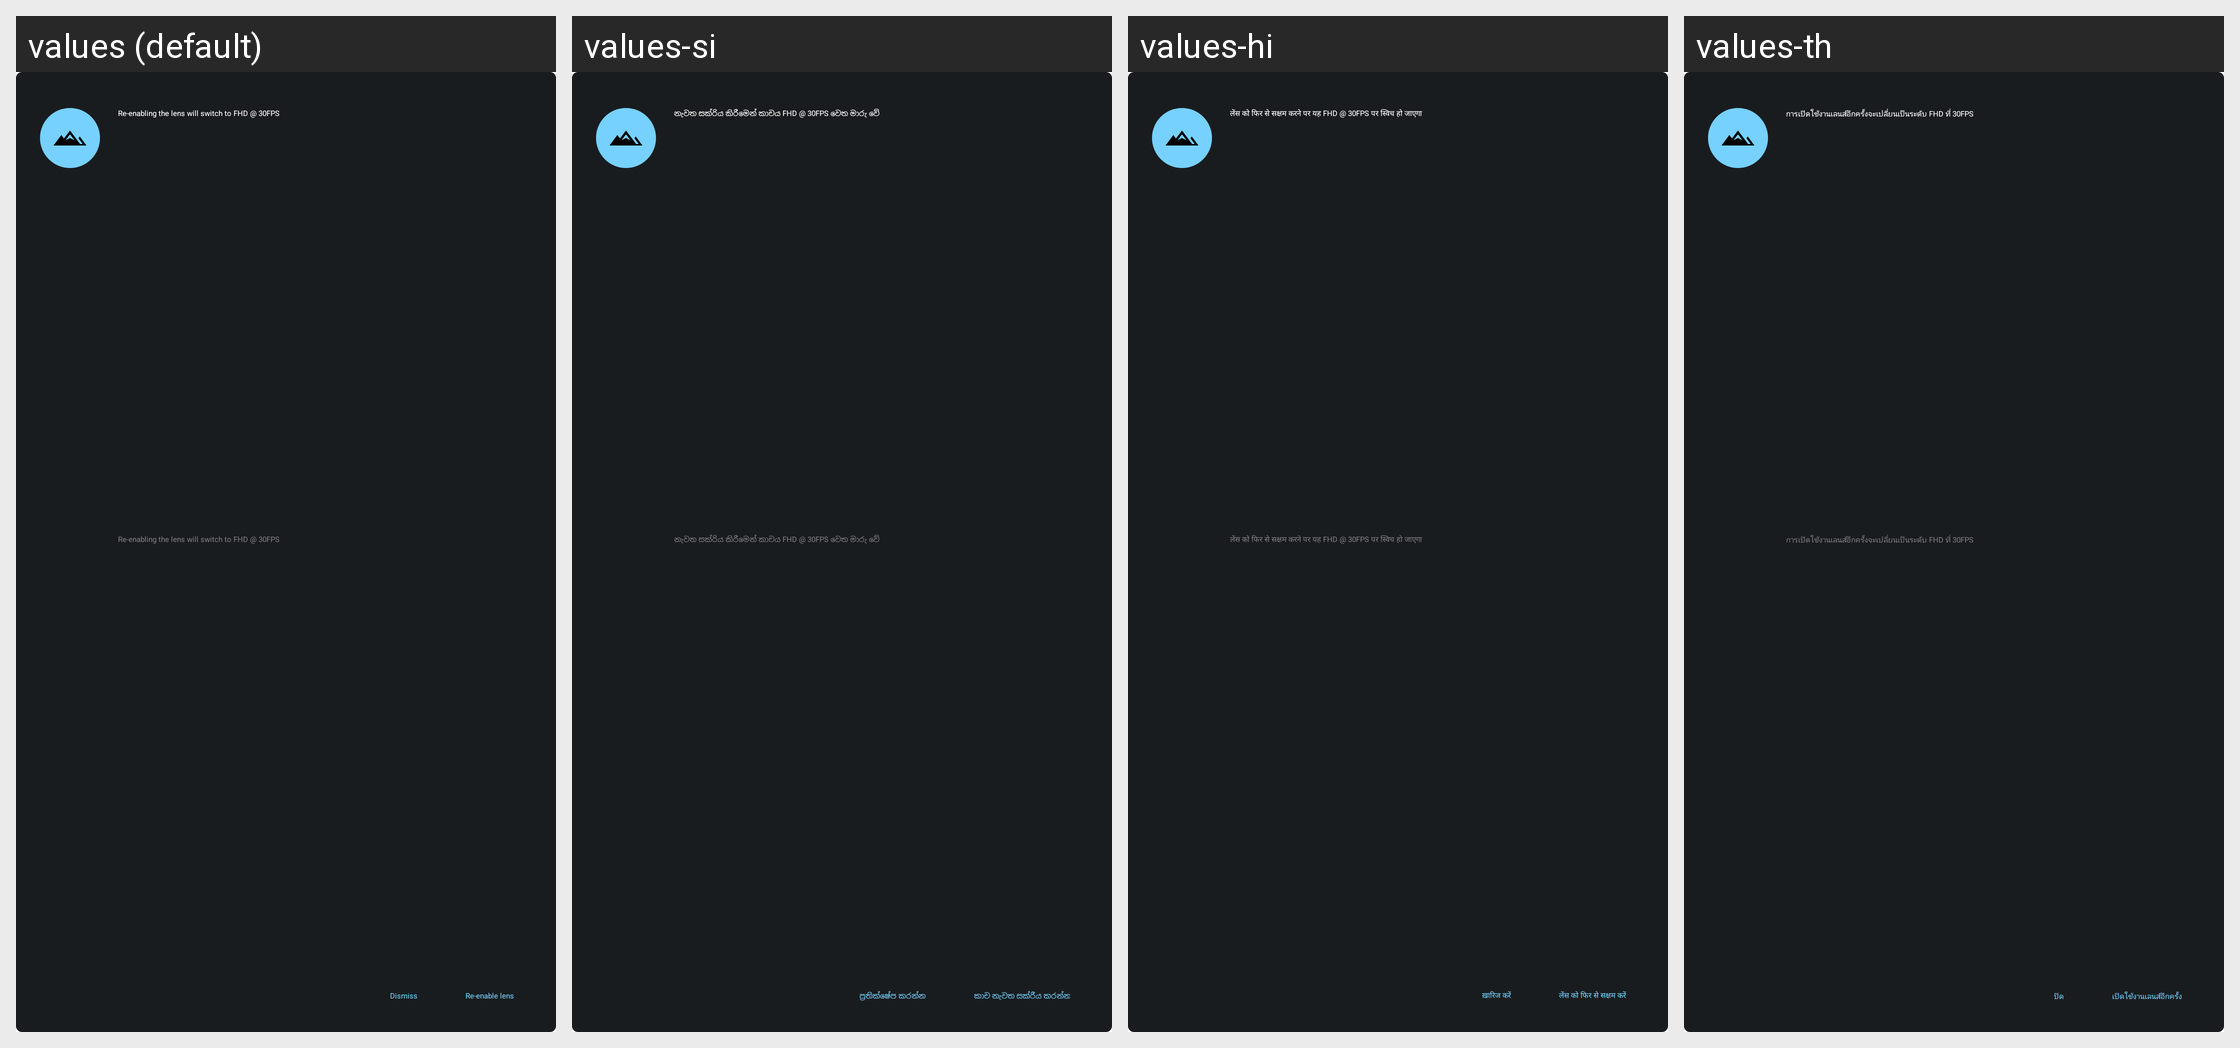

Strings drawn on this Android screen and how each of the app's shown locales translates them:
Android screen res/layout/banner_prompt_layout.xml rendered under 4 locales, left to right: values (default), values-si, values-hi, values-th. Device: Nexus 5 (rendered at 1080×1920; each locale shown at half size, 540×960, under a caption strip naming it); theme CameraAppTheme.
Other locales in the repository, not shown: values-ar, values-az, values-bg, values-bn, values-ca, values-chr-rUS, values-cs, values-da, values-de, values-el, values-en-rGB, values-es, values-es-rUS, values-et, values-fa, values-fi, values-fr, values-fr-rCA, values-hr, values-hu, values-in, values-it, values-iw, values-ja, values-kgp-rBR, values-km, values-ko, values-lt, values-lv, values-mk, values-mr, values-ms, values-my, values-nb, values-nl, values-pl, values-pt, values-pt-rPT, values-ro, values-ru, values-sk, values-sl, values-sr, values-sv, values-ta, values-tl, values-tr, values-uk, values-ur, values-vi, values-xnr-rIN, values-yrl-rBR, values-zh-rCN, values-zh-rHK, values-zh-rTW.
Strings drawn on this screen, with the default value and each locale's value (text and hints the layout hard-codes, and strings that could not be matched under every locale, appear in the picture but are not listed):

zoom_conflict_text_revert_to_30_fps
  values: Re-enabling the lens will switch to FHD @ 30FPS
  values-si: නැවත සක්රිය කිරීමෙන් කාචය FHD @ 30FPS වෙත මාරු වේ
  values-hi: लेंस को फिर से सक्षम करने पर यह FHD @ 30FPS पर स्विच हो जाएगा
  values-th: การเปิดใช้งานเลนส์อีกครั้งจะเปลี่ยนเป็นระดับ FHD ที่ 30FPS

zoom_conflict_reenable_lens
  values: Re-enable lens
  values-si: කාච නැවත සක්රීය කරන්න
  values-hi: लेंस को फिर से सक्षम करें
  values-th: เปิดใช้งานเลนส์อีกครั้ง

update_button_dismiss
  values: Dismiss
  values-si: ප්‍රතික්ෂේප කරන්න
  values-hi: ख़ारिज करें
  values-th: ปิด
